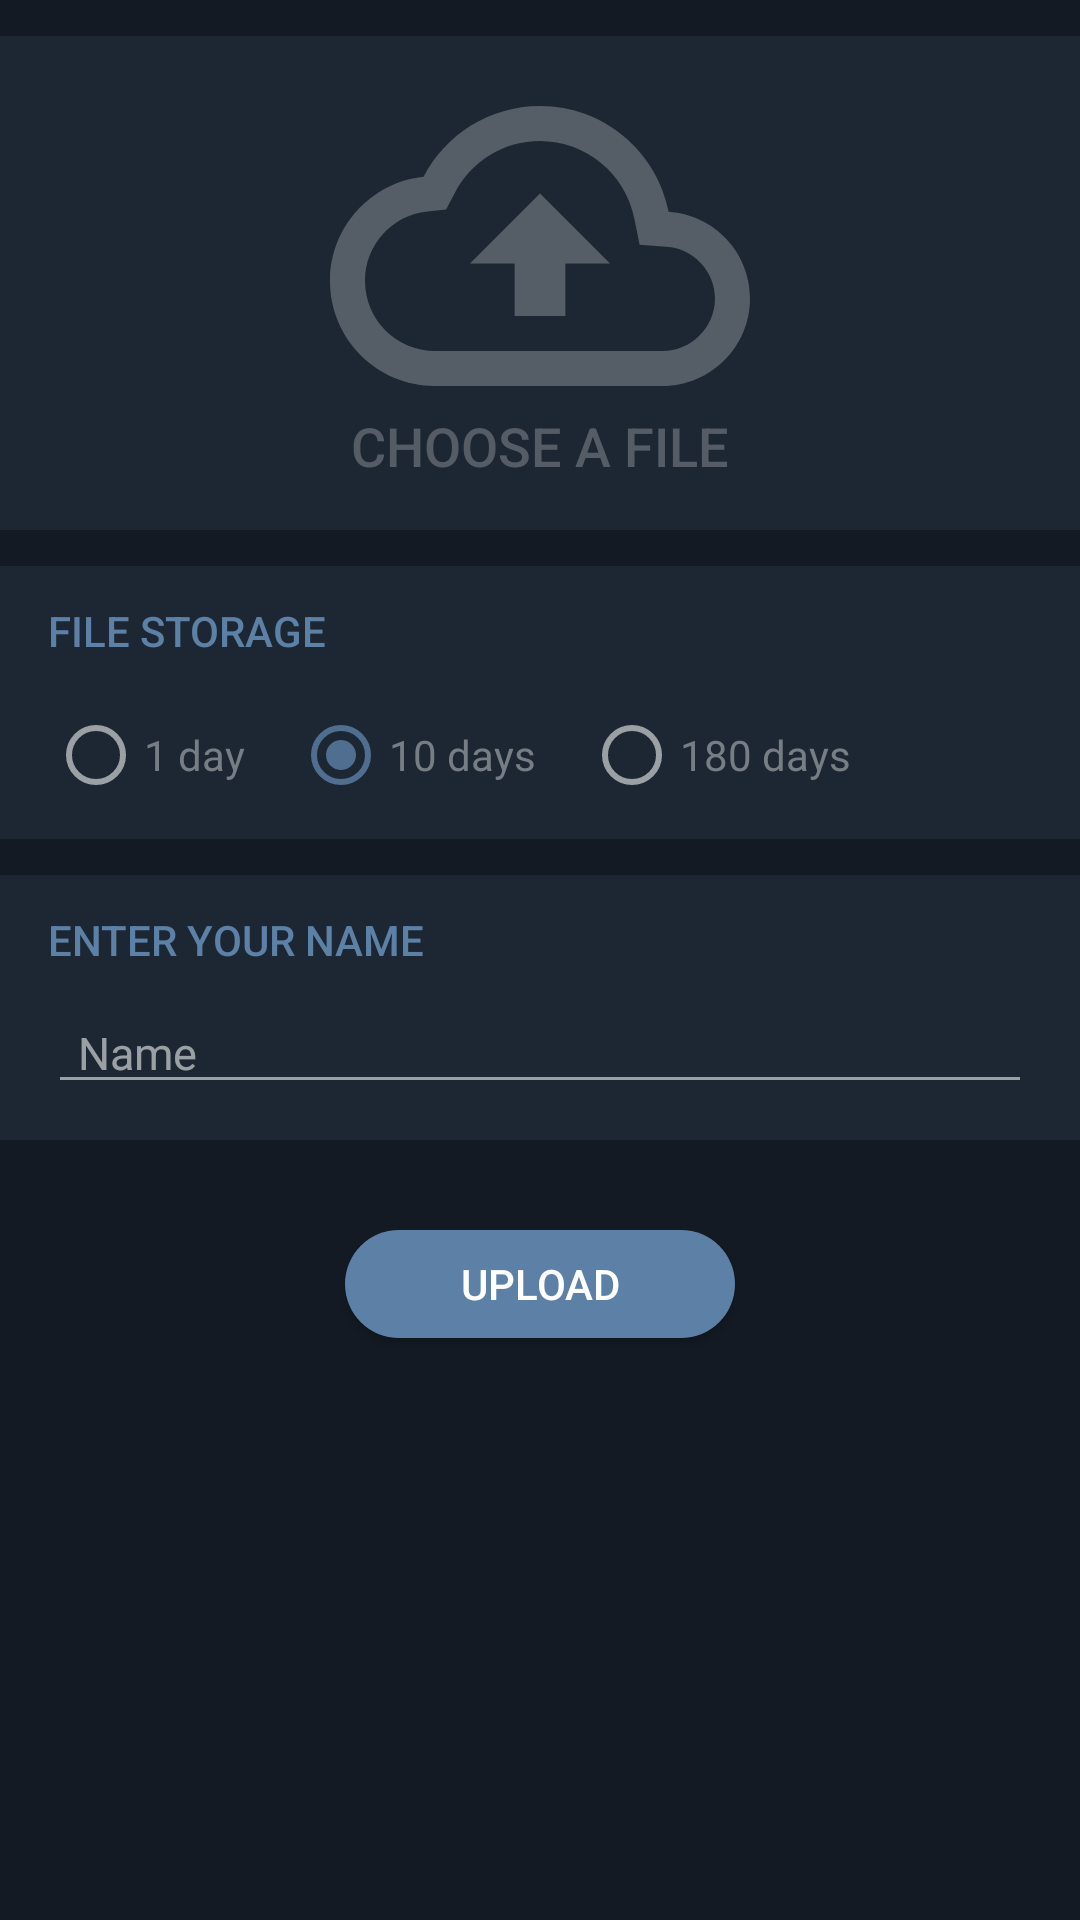

Write the Android layout XML for this screen, with the resource values it uses.
<!-- AndroidManifest.xml: application theme AppTheme -->
<!-- res/layout/fragment_upload.xml -->
<?xml version="1.0" encoding="utf-8"?>
<FrameLayout xmlns:android="http://schemas.android.com/apk/res/android"
    xmlns:tools="http://schemas.android.com/tools"
    android:layout_width="match_parent"
    android:layout_height="match_parent">

    <ScrollView
        android:layout_width="match_parent"
        android:layout_height="match_parent"
        tools:ignore="UselessParent">

        <LinearLayout
            android:layout_width="match_parent"
            android:layout_height="wrap_content"
            android:orientation="vertical"
            android:layout_marginTop="12dp"
            android:paddingBottom="116dp">

            <LinearLayout
                android:id="@+id/fileInput"
                android:layout_width="match_parent"
                android:layout_height="wrap_content"
                android:background="?attr/colorCard"
                android:foreground="?android:attr/selectableItemBackground"
                android:paddingTop="0dp"
                android:paddingBottom="16dp"
                android:orientation="vertical"
                tools:ignore="UnusedAttribute">

                <ImageView
                    android:layout_width="match_parent"
                    android:layout_height="140dp"
                    android:adjustViewBounds="true"
                    android:contentDescription="@string/text_upload"
                    android:src="@drawable/ic_upload_white_24dp"
                    android:tint="?attr/colorText"
                    android:alpha="0.5"
                    android:layout_marginBottom="-16dp" />

                <TextView
                    android:id="@+id/fileName"
                    android:layout_width="match_parent"
                    android:layout_height="wrap_content"
                    android:alpha="0.5"
                    android:gravity="center"
                    android:text="@string/choose_a_file"
                    android:ellipsize="end"
                    android:singleLine="true"
                    android:textColor="?attr/colorText"
                    android:textSize="18sp"
                    style="@style/TextAppearance.AppCompat.Body2" />

            </LinearLayout>


            <LinearLayout
                android:layout_width="match_parent"
                android:layout_height="wrap_content"
                android:paddingLeft="16dp"
                android:paddingStart="16dp"
                android:paddingRight="16dp"
                android:paddingEnd="16dp"
                android:background="?attr/colorCard"
                android:baselineAligned="false"
                android:layout_marginTop="12dp"
                android:gravity="center_vertical">

                <RelativeLayout
                    android:layout_width="0dp"
                    android:layout_height="wrap_content"
                    android:layout_weight="1"
                    android:paddingTop="12dp"
                    android:paddingBottom="8dp">

                    <TextView
                        android:layout_width="match_parent"
                        android:layout_height="wrap_content"
                        android:textAlignment="viewStart"
                        android:text="@string/storage_header"
                        android:textSize="14sp"
                        android:textColor="@color/colorAccent"
                        style="@style/TextAppearance.AppCompat.Body2" />

                </RelativeLayout>

            </LinearLayout>

            <RadioGroup
                android:id="@+id/storage_group"
                android:layout_width="match_parent"
                android:layout_height="wrap_content"
                android:orientation="horizontal"
                android:background="?attr/colorCard"
                android:paddingTop="8dp"
                android:paddingBottom="12dp"
                android:paddingLeft="16dp"
                android:paddingRight="16dp"
                android:checkedButton="@id/storage_10">

                <RadioButton
                    android:id="@+id/storage_1"
                    android:layout_width="wrap_content"
                    android:layout_height="wrap_content"
                    android:layout_marginEnd="16dp"
                    android:text="@string/storage_time_1"
                    android:textColor="?attr/colorText"
                    android:alpha="0.8" />

                <RadioButton
                    android:id="@+id/storage_10"
                    android:layout_width="wrap_content"
                    android:layout_height="wrap_content"
                    android:layout_marginEnd="16dp"
                    android:text="@string/storage_time_10"
                    android:textColor="?attr/colorText"
                    android:alpha="0.8" />

                <RadioButton
                    android:id="@+id/storage_180"
                    android:layout_width="wrap_content"
                    android:layout_height="wrap_content"
                    android:layout_marginEnd="16dp"
                    android:text="@string/storage_time_180"
                    android:textColor="?attr/colorText"
                    android:alpha="0.8" />

            </RadioGroup>


            <LinearLayout
                android:layout_width="match_parent"
                android:layout_height="wrap_content"
                android:paddingLeft="16dp"
                android:paddingStart="16dp"
                android:paddingRight="16dp"
                android:paddingEnd="16dp"
                android:background="?attr/colorCard"
                android:baselineAligned="false"
                android:layout_marginTop="12dp"
                android:gravity="center_vertical">

                <RelativeLayout
                    android:layout_width="0dp"
                    android:layout_height="wrap_content"
                    android:layout_weight="1"
                    android:paddingTop="12dp"
                    android:paddingBottom="8dp">

                    <TextView
                        android:layout_width="match_parent"
                        android:layout_height="wrap_content"
                        android:textAlignment="viewStart"
                        android:text="@string/enter_name_header"
                        android:textSize="14sp"
                        android:textColor="@color/colorAccent"
                        style="@style/TextAppearance.AppCompat.Body2" />

                </RelativeLayout>

            </LinearLayout>

            <LinearLayout
                android:layout_width="match_parent"
                android:layout_height="wrap_content"
                android:background="?attr/colorCard"
                android:paddingBottom="12dp"
                android:paddingLeft="16dp"
                android:paddingRight="16dp">

                <EditText
                    android:id="@+id/userName"
                    android:layout_width="match_parent"
                    android:layout_height="wrap_content"
                    android:hint="@string/hint_name"
                    android:autofillHints="@string/hint_name"
                    android:inputType="textShortMessage"
                    android:textSize="15sp"
                    android:textColor="?attr/colorText"
                    android:paddingLeft="10dp"
                    android:paddingRight="10dp"
                    android:maxLines="1"
                    android:alpha="0.8"
                    android:imeOptions="actionDone|flagNoExtractUi"
                    tools:ignore="UnusedAttribute" />

            </LinearLayout>


            <LinearLayout
                android:layout_width="match_parent"
                android:layout_height="96dp"
                android:gravity="center"
                android:layout_marginStart="16dp"
                android:layout_marginEnd="16dp"
                android:orientation="horizontal">

                <Button
                    android:id="@+id/upload"
                    android:layout_width="130dp"
                    android:layout_height="36dp"
                    android:text="@string/upload_btn"
                    android:elevation="16dp"
                    android:textColor="@android:color/white"
                    android:background="@drawable/rounded_button" />

                <ProgressBar
                    android:id="@+id/uploadLoader"
                    android:layout_width="24dp"
                    android:layout_height="24dp"
                    android:layout_gravity="center"
                    android:layout_marginStart="16dp"
                    android:visibility="gone"
                    style="?android:attr/progressBarStyle" />

            </LinearLayout>

        </LinearLayout>

    </ScrollView>

</FrameLayout>
<!-- resources referenced by this layout -->
<resources>
  <color name="colorAccent">#5d80a6</color>
  <!-- drawable ic_upload_white_24dp (drawable-anydpi) -->
  <vector xmlns:android="http://schemas.android.com/apk/res/android"
      android:width="24dp"
      android:height="24dp"
      android:viewportWidth="24"
      android:viewportHeight="24"
      android:tint="#FFFFFF">
    <path
        android:fillColor="#FFFFFF"
        android:pathData="M19.35,10.04C18.67,6.59 15.64,4 12,4 9.11,4 6.6,5.64 5.35,8.04 2.34,8.36 0,10.91 0,14c0,3.31 2.69,6 6,6h13c2.76,0 5,-2.24 5,-5 0,-2.64 -2.05,-4.78 -4.65,-4.96zM19,18H6c-2.21,0 -4,-1.79 -4,-4 0,-2.05 1.53,-3.76 3.56,-3.97l1.07,-0.11 0.5,-0.95C8.08,7.14 9.94,6 12,6c2.62,0 4.88,1.86 5.39,4.43l0.3,1.5 1.53,0.11c1.56,0.1 2.78,1.41 2.78,2.96 0,1.65 -1.35,3 -3,3zM8,13h2.55v3h2.9v-3H16l-4,-4z"/>
  </vector>
  <!-- drawable rounded_button (drawable) -->
  <?xml version="1.0" encoding="utf-8"?>
  <shape xmlns:android="http://schemas.android.com/apk/res/android"
      android:shape="rectangle"
      android:padding="10dp">
  
      <solid
      	android:color="@color/colorAccent" />
      <corners
      	android:radius="50dp" />
  </shape>
  <string name="choose_a_file">CHOOSE A FILE</string>
  <string name="enter_name_header">ENTER YOUR NAME</string>
  <string name="hint_name">Name</string>
  <string name="storage_header">FILE STORAGE</string>
  <string name="storage_time_1">1 day</string>
  <string name="storage_time_10">10 days</string>
  <string name="storage_time_180">180 days</string>
  <string name="text_upload">Upload</string>
  <string name="upload_btn">UPLOAD</string>
  <color name="colorPrimary">#5d80a6</color>
  <color name="colorPrimaryDark">#4d7199</color>
  <color name="colorBackground">#131A23</color>
  <color name="colorCard">#1C2733</color>
  <color name="colorText">#8E9399</color>
  <color name="colorTitle">#BBBEC2</color>
  <color name="colorSecondary">#767D84</color>
  <color name="colorRipple">#1AFFFFFF</color>
  <color name="toolbar_input_hint">#99FFFFFF</color>
  <style name="WindowAnimationTransition" parent="@android:style/Animation.Activity">
          <item name="android:activityOpenEnterAnimation">@anim/slide_in_right</item>
          <item name="android:activityOpenExitAnimation">@anim/slide_out_left</item>
          <item name="android:activityCloseEnterAnimation">@anim/slide_in_left</item>
          <item name="android:activityCloseExitAnimation">@anim/slide_out_right</item>
      </style>
  <!-- drawable rounded_input (drawable) -->
  <?xml version="1.0" encoding="utf-8"?>
  <shape xmlns:android="http://schemas.android.com/apk/res/android"
      android:shape="rectangle"
      android:padding="8dp">
  
      <solid
          android:color="@color/colorBackground" />
      <corners
          android:radius="50dp" />
  </shape>
</resources>
